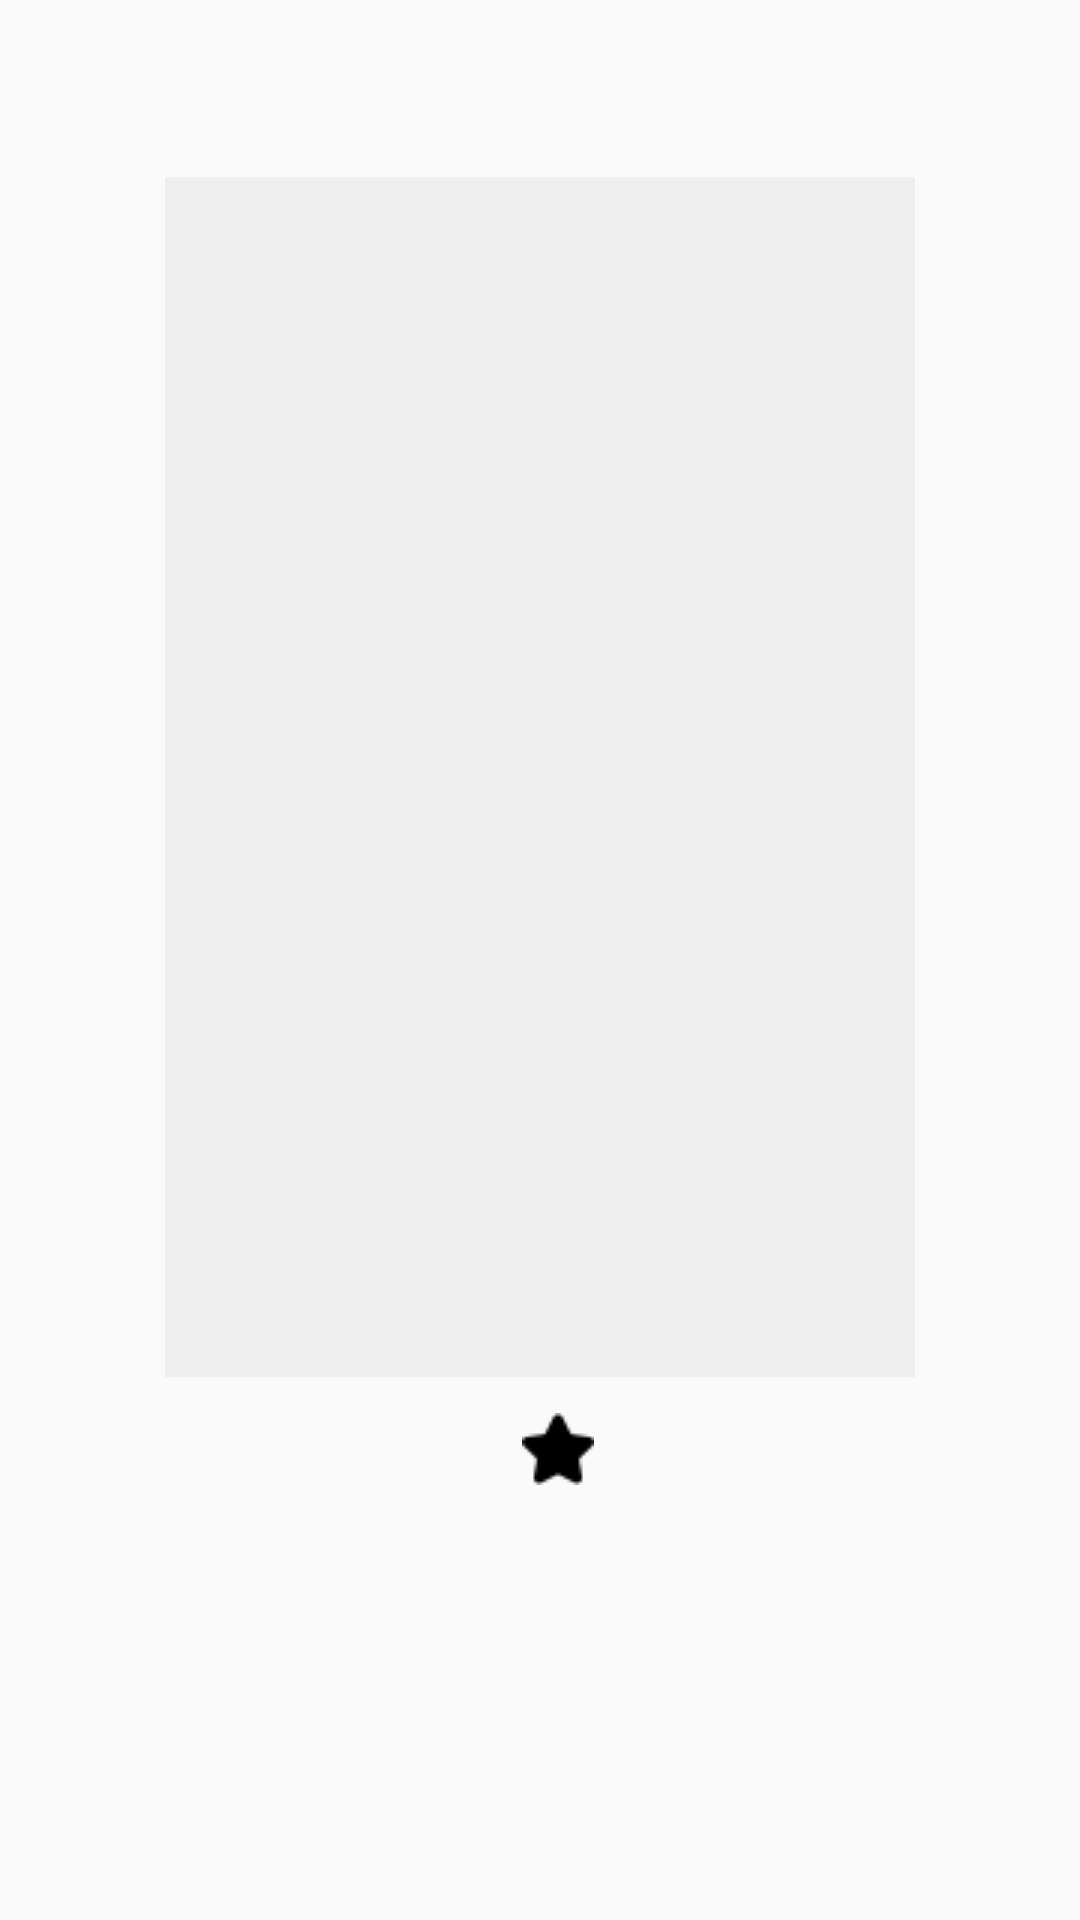

The Android layout XML behind this screen, and the referenced resources:
<!-- AndroidManifest.xml: application theme AppTheme -->
<!-- res/layout/activity_details.xml -->
<?xml version="1.0" encoding="utf-8"?>
<layout xmlns:android="http://schemas.android.com/apk/res/android"
        xmlns:app="http://schemas.android.com/apk/res-auto"
        xmlns:tools="http://schemas.android.com/tools"
        tools:context="com.udacity.garuolis.popularmovies.DetailsActivity">

    <ScrollView
        android:layout_width="match_parent"
        android:layout_height="wrap_content">

        <android.support.constraint.ConstraintLayout
            android:layout_width="match_parent"
            android:layout_height="wrap_content"
            android:paddingBottom="32dp">

            <ImageView
                android:id="@+id/iv_poster"
                android:layout_width="250dp"
                android:layout_height="0dp"
                android:layout_marginTop="8dp"
                android:background="@color/colorLtGrey"
                android:contentDescription="@string/poster_description"
                android:scaleType="centerCrop"
                app:layout_constraintDimensionRatio="10:16"
                app:layout_constraintEnd_toEndOf="parent"
                app:layout_constraintStart_toStartOf="parent"
                app:layout_constraintTop_toBottomOf="@+id/tv_original_title"/>

            <TextView
                android:id="@+id/tv_title"
                style="@style/MovieTitle"
                android:layout_width="0dp"
                android:layout_height="wrap_content"
                android:layout_marginEnd="8dp"
                android:layout_marginStart="8dp"
                android:layout_marginTop="8dp"
                app:layout_constraintEnd_toEndOf="parent"
                app:layout_constraintStart_toStartOf="parent"
                app:layout_constraintTop_toTopOf="parent"
                tools:text="Maze Runner"/>

            <TextView
                android:id="@+id/tv_original_title"
                style="@style/MovieSubtitle"
                android:visibility="gone"
                android:layout_width="0dp"
                android:layout_height="wrap_content"
                android:layout_marginEnd="8dp"
                android:layout_marginStart="8dp"
                app:layout_constraintEnd_toEndOf="parent"
                app:layout_constraintStart_toStartOf="parent"
                app:layout_constraintTop_toBottomOf="@+id/tv_title"
                tools:text="Labirinto bėgikas"/>

            <TextView
                android:id="@+id/tv_release_date"
                style="@style/MovieInfoLabel"
                android:layout_width="wrap_content"
                android:layout_height="32dp"
                android:layout_marginEnd="16dp"
                android:layout_marginRight="16dp"
                android:layout_marginTop="8dp"
                android:drawableLeft="@drawable/ic_date"
                android:drawableStart="@drawable/ic_date"
                app:layout_constraintEnd_toStartOf="@+id/tv_user_rating"
                app:layout_constraintHorizontal_bias="0.5"
                app:layout_constraintHorizontal_chainStyle="packed"
                app:layout_constraintStart_toStartOf="parent"
                app:layout_constraintTop_toBottomOf="@+id/iv_poster"
                tools:text="2018-07-11"/>

            <TextView
                android:id="@+id/tv_user_rating"
                style="@style/MovieInfoLabel"
                android:layout_width="wrap_content"
                android:layout_height="32dp"
                android:layout_marginTop="8dp"
                android:drawableLeft="@drawable/ic_rating"
                android:drawableStart="@drawable/ic_rating"
                app:layout_constraintEnd_toEndOf="parent"
                app:layout_constraintHorizontal_bias="0.5"
                app:layout_constraintStart_toEndOf="@+id/tv_release_date"
                app:layout_constraintTop_toBottomOf="@+id/iv_poster"
                tools:text="5/10"/>

            <TextView
                android:id="@+id/tv_plot_synopsis"
                style="@style/MovieDescription"
                android:layout_width="0dp"
                android:layout_height="wrap_content"
                android:layout_marginEnd="16dp"
                android:layout_marginStart="16dp"
                android:layout_marginTop="8dp"
                app:layout_constraintEnd_toEndOf="parent"
                app:layout_constraintHorizontal_bias="0.0"
                app:layout_constraintStart_toStartOf="parent"
                app:layout_constraintTop_toBottomOf="@+id/tv_release_date"
                tools:text="It is not a very good movie, since there's only one maze and it's not fun to run at all."/>


        </android.support.constraint.ConstraintLayout>
    </ScrollView>
</layout>
<!-- resources referenced by this layout -->
<resources>
  <color name="colorLtGrey">#eeeeee</color>
  <!-- drawable ic_rating: png bitmap (drawable, 549 bytes) -->
  <string name="poster_description">Movie poster</string>
  <style name="MovieDescription" parent="TextAppearance.AppCompat.Body1">
          <item name="android:textSize">20sp</item>
      </style>
  <style name="MovieInfoLabel" parent="TextAppearance.AppCompat.Caption">
          <item name="android:gravity">center_vertical</item>
          <item name="android:textStyle">bold</item>
          <item name="android:textSize">18sp</item>
          <item name="android:drawablePadding">4dp</item>
      </style>
  <style name="MovieSubtitle" parent="TextAppearance.AppCompat.Headline">
          <item name="android:textSize">24sp</item>
          <item name="android:textAllCaps">true</item>
          <item name="android:gravity">center</item>
          <item name="android:textColor">#777777</item>
      </style>
  <style name="MovieTitle" parent="TextAppearance.AppCompat.Headline">
          <item name="android:textSize">32sp</item>
          <item name="android:textAllCaps">true</item>
          <item name="android:gravity">center</item>
      </style>
  <style name="AppTheme" parent="Theme.AppCompat.Light.DarkActionBar">
          
          <item name="colorPrimary">@color/colorPrimary</item>
          <item name="colorPrimaryDark">@color/colorPrimaryDark</item>
          <item name="colorAccent">@color/colorAccent</item>
  
          <item name="android:actionOverflowButtonStyle">@style/OverflowButton</item>
      </style>
  <color name="colorPrimary">#222222</color>
  <color name="colorPrimaryDark">#111111</color>
  <color name="colorAccent">#FF4081</color>
  <style name="OverflowButton" parent="Widget.AppCompat.ActionButton.Overflow">
          <item name="android:src">@drawable/ic_sort</item>
      </style>
</resources>
